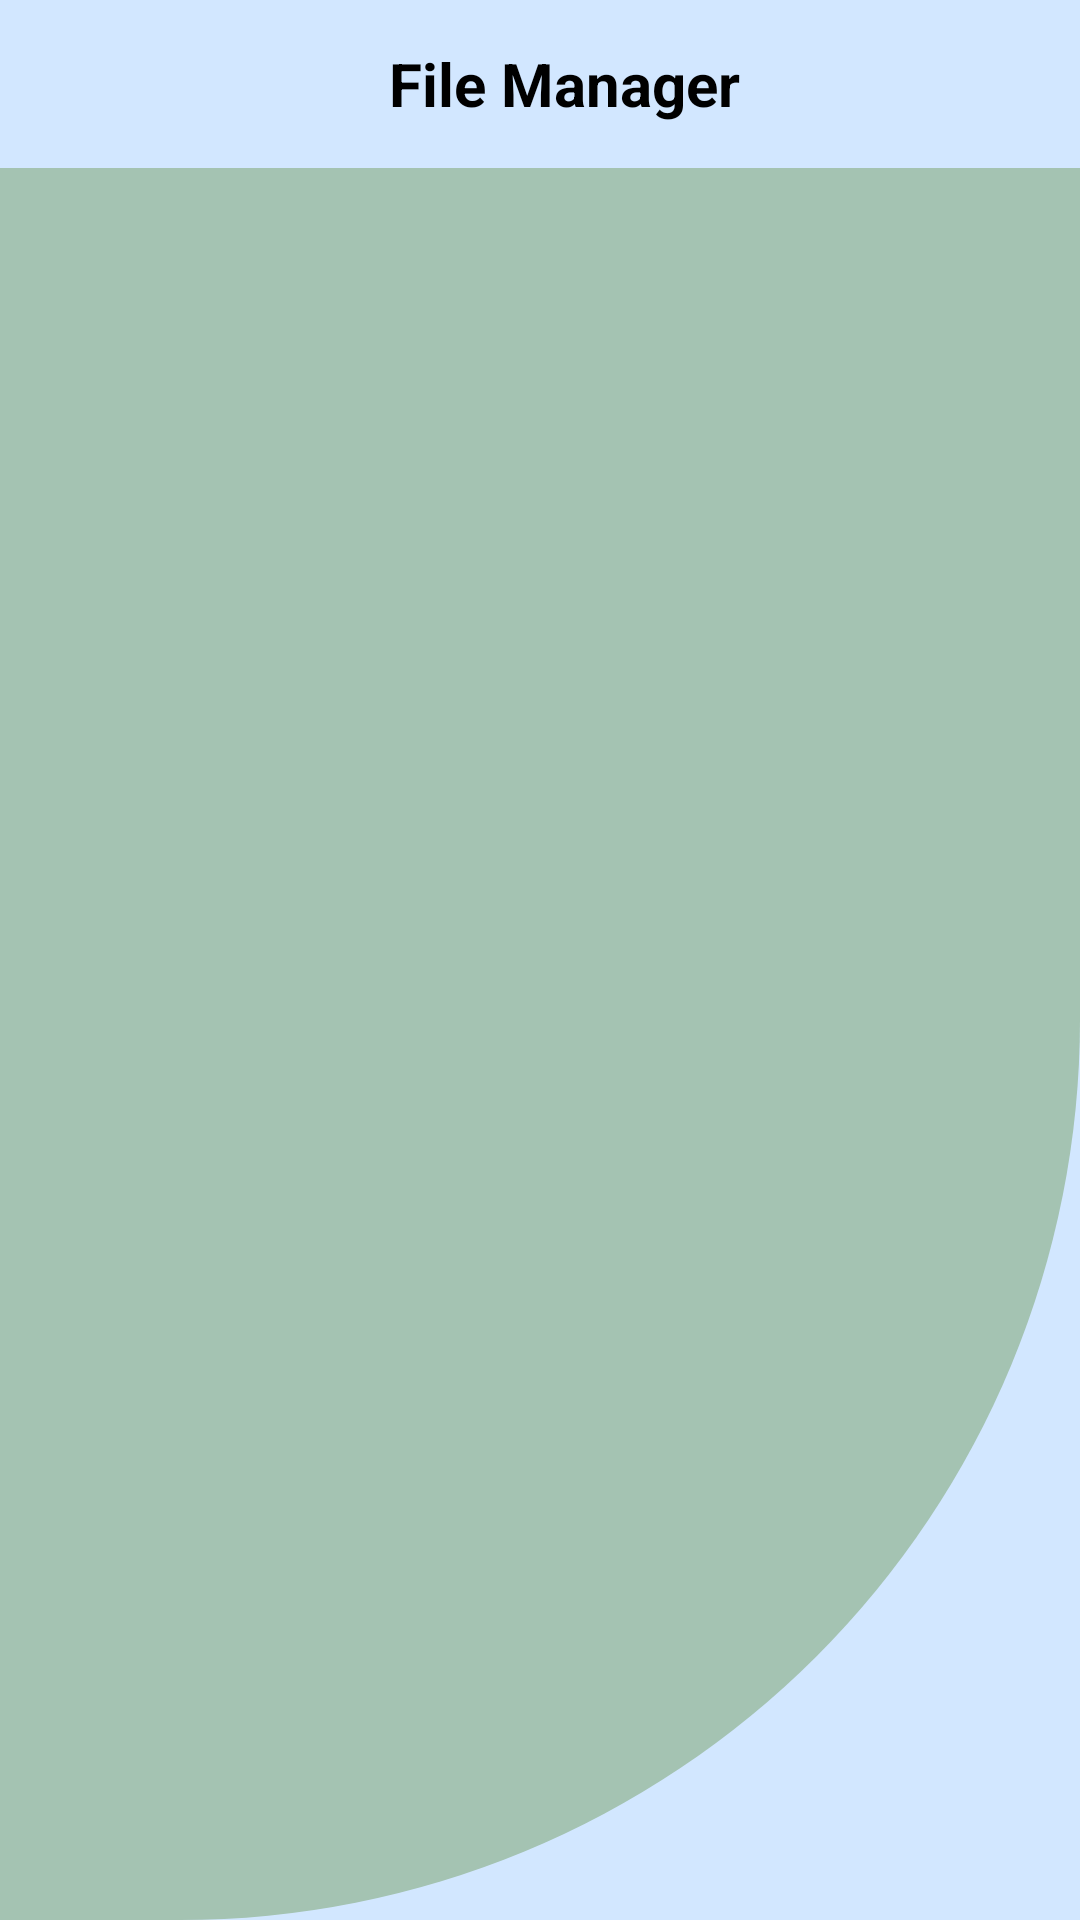

Here is an Android app screen rendered from its layout file. Give the layout XML and the strings, colors and styles it references.
<!-- AndroidManifest.xml: application theme Theme.FileManager -->
<!-- res/layout/activity_main.xml -->
<?xml version="1.0" encoding="utf-8"?>
<LinearLayout xmlns:android="http://schemas.android.com/apk/res/android"
    xmlns:app="http://schemas.android.com/apk/res-auto"
    xmlns:tools="http://schemas.android.com/tools"
    android:layout_width="match_parent"
    android:layout_height="match_parent"
    tools:context=".MainActivity"
    android:fitsSystemWindows="true"
    android:background="@drawable/main_activity_background"
    >

    <LinearLayout
        android:layout_width="match_parent"
        android:layout_height="match_parent"
        android:orientation="vertical">
        <androidx.appcompat.widget.Toolbar
            android:id="@+id/toolbar"
            android:layout_width="match_parent"
            android:layout_height="wrap_content"
            android:background="@color/bluish">
            <LinearLayout
                android:layout_width="match_parent"
                android:layout_height="match_parent"
                >
                <TextView
                    android:id="@+id/homecategory"
                    android:layout_width="match_parent"
                    android:layout_height="match_parent"
                    android:text="@string/app_name"
                    android:textSize="20sp"
                    android:textColor="@color/black"
                    android:textStyle="bold"
                    android:textAlignment="center"
                    android:layout_gravity="center_horizontal|center_vertical"
                    />
            </LinearLayout>
        </androidx.appcompat.widget.Toolbar>

        <FrameLayout
            android:layout_width="match_parent"
            android:layout_height="match_parent"
            android:id="@+id/framelayout"
            />
    </LinearLayout>

</LinearLayout>
<!-- resources referenced by this layout -->
<resources>
  <color name="black">#000000</color>
  <color name="bluish">#D2E7FF</color>
  <!-- drawable main_activity_background (drawable) -->
  <?xml version="1.0" encoding="utf-8"?>
  <shape xmlns:android="http://schemas.android.com/apk/res/android"
      android:shape="rectangle"
      >
      <solid android:color="@color/green"/>
      <corners
          android:topRightRadius="25dp"
          android:bottomRightRadius="300dp"
          />
  </shape>
  <string name="app_name">File Manager</string>
  <style name="Theme.FileManager" parent="Theme.MaterialComponents.DayNight.NoActionBar">
          
          <item name="colorPrimary">@color/purple_500</item>
          <item name="colorPrimaryVariant">@color/purple_700</item>
          <item name="colorOnPrimary">@color/white</item>
          
          <item name="colorSecondary">@color/teal_200</item>
          <item name="colorSecondaryVariant">@color/teal_700</item>
          <item name="colorOnSecondary">@color/black</item>
          
          <item name="android:statusBarColor" tools:targetApi="l">?attr/colorPrimaryVariant</item>
          
          <item name="android:windowFullscreen">true</item>
          <item name="android:windowBackground">@color/bluish</item>
      </style>
  <color name="green">#A4C3B2</color>
  <color name="purple_500">#FF6200EE</color>
  <color name="purple_700">#FF3700B3</color>
  <color name="white">#FFFFFF</color>
  <color name="teal_200">#FF03DAC5</color>
  <color name="teal_700">#FF018786</color>
</resources>
